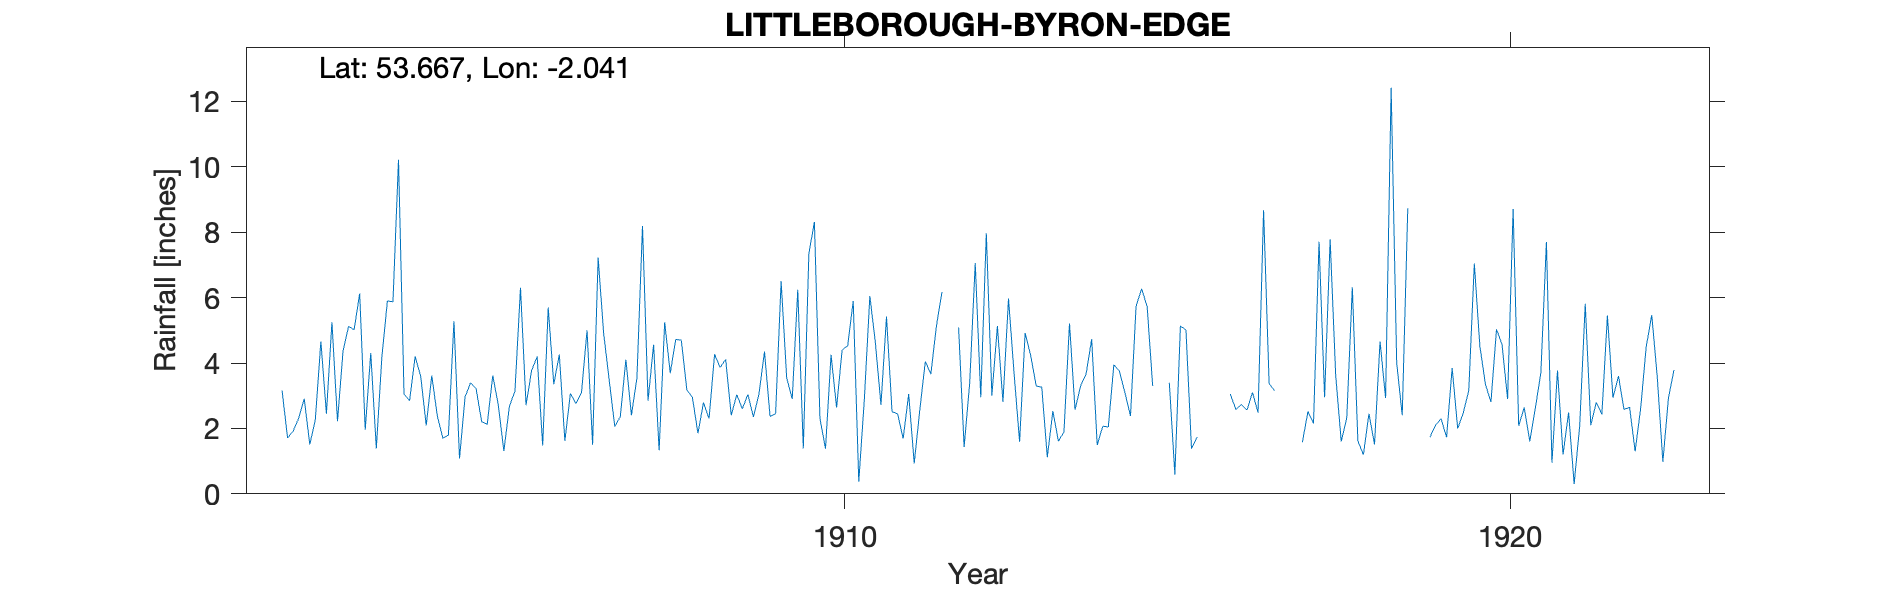

The data file committed next to this chart (first rows):
LITTLEBOROUGH BYRON EDGE, , , , , , , , , , , , , , , , , , , , , , , 
Grid ref, SD974190, Long, -2.041, Lat, 53.67, Elevation, 1250, ft, , , , , , , , , , , , , , , 
Station no, RR6956, , , , , , , , , , , , , , , , , , , , , , 
, 1900, 1901, 1902, 1903, 1904, 1905, 1906, 1907, 1908, 1909, 1910, 1911, 1912, 1913, 1914, 1915, 1916, 1917, 1918, 1919, 1920, 1921, 1922
January, , , 3.16, 5.12, 4.2, 2.2, 5.7, 2.06, 4.7, 3.04, 8.31, 2.72, -999, 3.7, 3.3, 5.73, 4.56, -999, 2.32, -999, 4.52, 7.7, 2.94
February, , , 1.71, 5.02, 3.6, 2.13, 3.35, 2.36, 3.18, 2.35, 2.3, 5.42, -999, 1.59, 3.67, 3.3, -999, -999, 6.32, -999, 3.35, 0.95, 3.6
March, , , 1.92, 6.13, 2.09, 3.62, 4.26, 4.1, 2.95, 3.05, 1.38, 2.51, 5.09, 4.92, 4.73, -999, -999, -999, 1.62, -999, 2.81, 3.77, 2.58
April, , , 2.31, 1.96, 3.62, 2.71, 1.62, 2.4, 1.85, 4.35, 4.25, 2.45, 1.43, 4.23, 1.49, -999, 3.05, -999, 1.2, 1.73, 5.03, 1.2, 2.65
May, , , 2.91, 4.31, 2.38, 1.31, 3.07, 3.55, 2.79, 2.37, 2.64, 1.69, 3.38, 3.3, 2.07, 3.4, 2.58, 1.58, 2.45, 2.1, 4.57, 2.49, 1.3
June, , , 1.51, 1.39, 1.7, 2.68, 2.76, 8.19, 2.3, 2.45, 4.4, 3.05, 7.06, 3.26, 2.04, 0.59, 2.73, 2.52, 1.51, 2.3, 2.9, 0.3, 2.62
July, , , 2.26, 4.18, 1.8, 3.14, 3.1, 2.85, 4.27, 6.5, 4.53, 0.93, 2.95, 1.12, 3.95, 5.13, 2.56, 2.15, 4.66, 1.73, 8.71, 2.07, 4.5
August, , , 4.66, 5.9, 5.28, 6.3, 5, 4.56, 3.86, 3.55, 5.9, 2.56, 7.97, 2.53, 3.75, 5.01, 3.1, 7.71, 2.93, 3.85, 2.08, 5.81, 5.47
September, , , 2.45, 5.87, 1.08, 2.71, 1.5, 1.33, 4.11, 2.9, 0.37, 4.05, 3.01, 1.61, 3.09, 1.38, 2.48, 2.95, 12.42, 2, 2.64, 2.1, 3.55
October, , , 5.25, 10.22, 2.96, 3.77, 7.22, 5.25, 2.4, 6.24, 2.88, 3.66, 5.13, 1.89, 2.38, 1.74, 8.67, 7.78, 4.01, 2.47, 1.6, 2.8, 0.98
November, , , 2.22, 3.05, 3.4, 4.2, 4.9, 3.69, 3.03, 1.39, 6.05, 5.13, 2.81, 5.21, 5.73, -999, 3.37, 3.63, 2.4, 3.16, 2.62, 2.43, 2.92
December, , , 4.37, 2.85, 3.21, 1.48, 3.47, 4.72, 2.6, 7.35, 4.61, 6.17, 5.97, 2.57, 6.27, -999, 3.15, 1.6, 8.73, 7.04, 3.7, 5.45, 3.79
Total, , , 34.73, 56, 35.32, 36.25, 45.95, 45.06, 38.04, 45.54, 47.62, 40.34, 51.7, 35.93, 42.47, 36.84, 41.8, 35.54, 50.57, 35.13, 44.53, 37.07, 36.9
1912 Jan/Feb bracketed, , , , , , , , , , , , , , , , , , , , , , , 
1915 March/April bracketed; Nov/Dec brac…, , , , , , , , , , , , , , , , , , , , , , , 
1916 Feb/Mar bracketed, , , , , , , , , , , , , , , , , , , , , , , 
1917 Jan/Feb/Mar/Apr bracketed, , , , , , , , , , , , , , , , , , , , , , , 
1919 Jan/Feb/Mar bracketed, , , , , , , , , , , , , , , , , , , , , , , 
Rain gauge  marked on OS 6" 188801913, , , , , , , , , , , , , , , , , , , , , , , 
